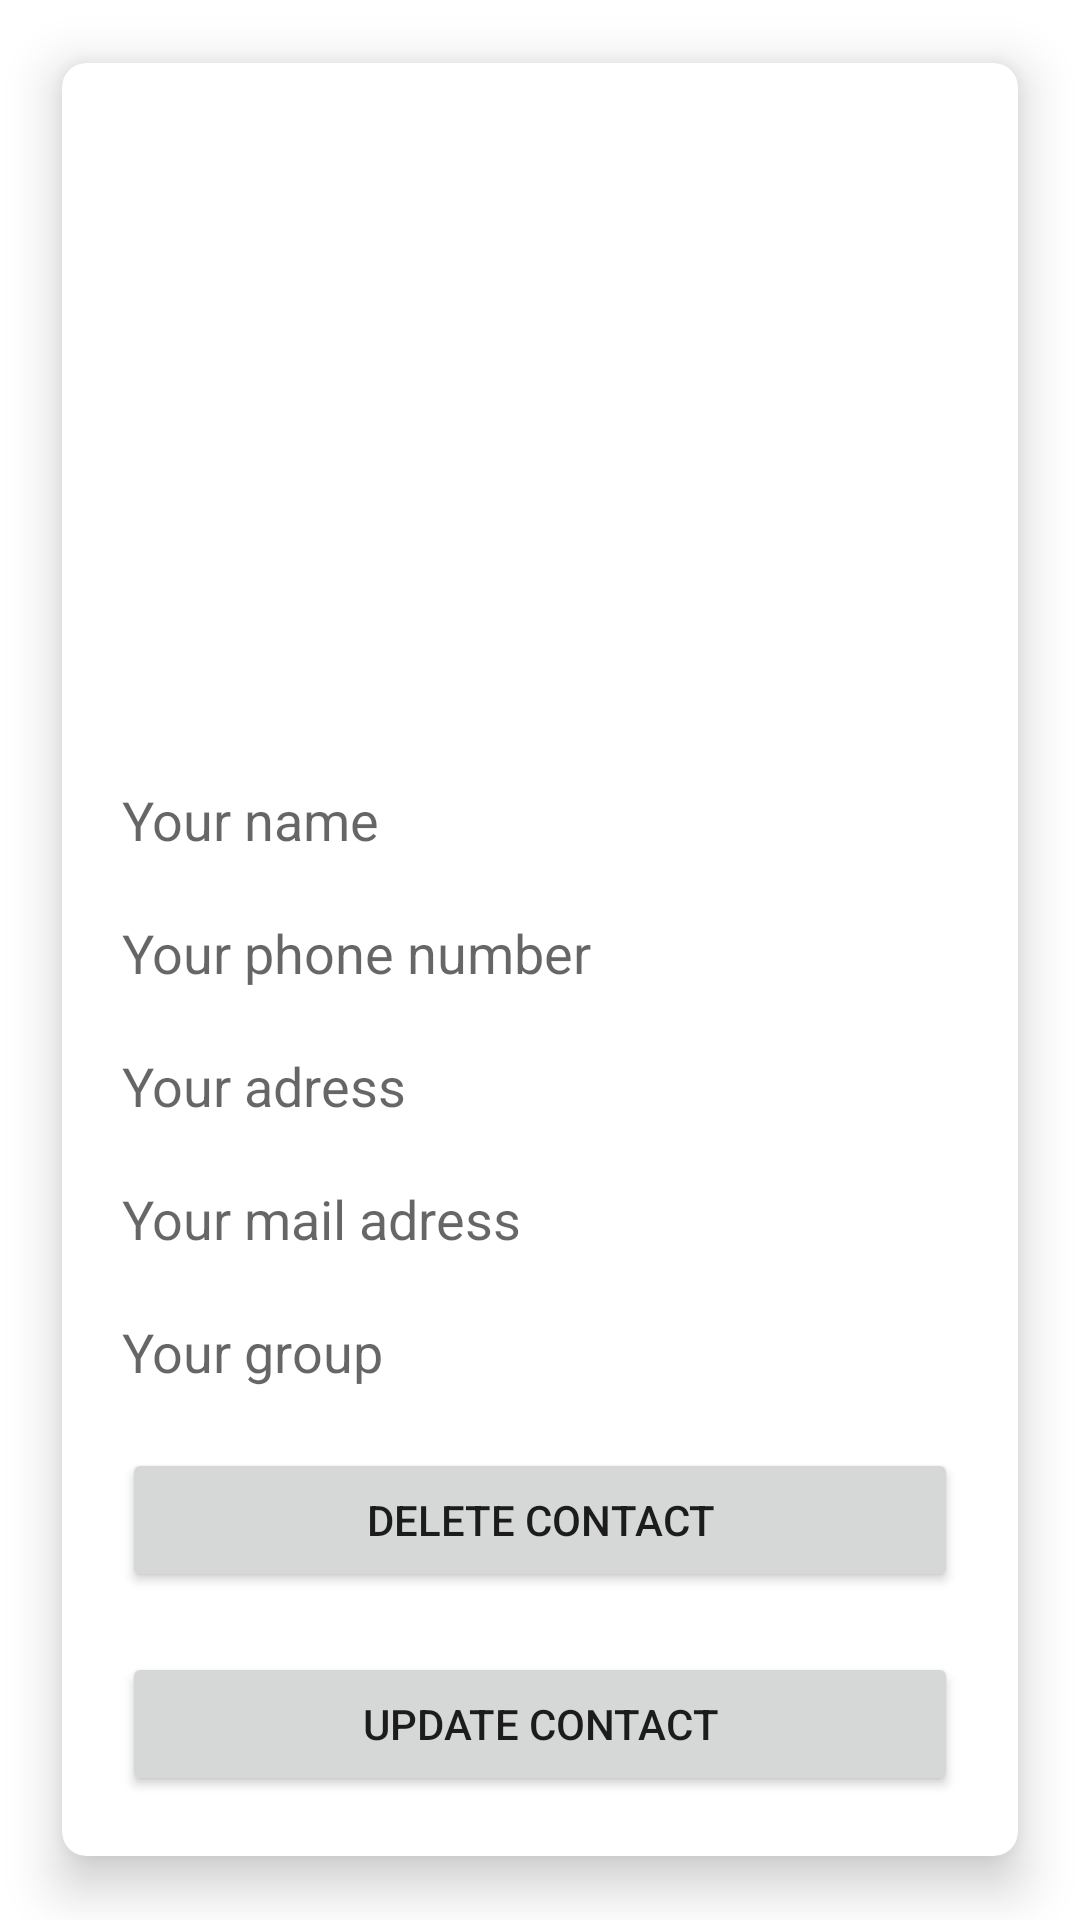

Write the Android layout XML for this screen, with the resource values it uses.
<!-- AndroidManifest.xml: application theme Theme.ContactManager -->
<!-- res/layout/fragment_detail.xml -->
<?xml version="1.0" encoding="utf-8"?>
<ScrollView
    xmlns:android="http://schemas.android.com/apk/res/android"
    xmlns:app="http://schemas.android.com/apk/res-auto"
    xmlns:tools="http://schemas.android.com/tools"
    android:layout_width="match_parent"
    android:layout_height="match_parent">

    <androidx.cardview.widget.CardView
        android:layout_width="match_parent"
        android:layout_height="match_parent"
        android:layout_margin="8dp"
        app:cardCornerRadius="8dp"
        app:cardElevation="10dp"
        android:layout_gravity="center"
        app:cardUseCompatPadding="true">

    <LinearLayout
        android:layout_width="match_parent"
        android:layout_height="match_parent"
        android:padding="10dp"
        android:orientation="vertical">

        <ImageView
            android:id="@+id/contact_img"
            android:layout_width="200dp"
            android:layout_height="200dp"
            android:scaleType="centerCrop"
            android:layout_gravity="center"
            android:layout_margin="10dp"
            tools:srcCompat="@tools:sample/avatars[1]" />

        <androidx.appcompat.widget.AppCompatEditText
            android:id="@+id/contact_name_surname"
            style="@style/DetailEditTextStyle"
            android:hint="@string/your_name_hint"
            android:inputType="text"
            />

        <androidx.appcompat.widget.AppCompatEditText
            android:id="@+id/contact_phone"
            style="@style/DetailEditTextStyle"
            android:inputType="phone"
            android:hint="@string/your_phone_number_hint"
            />

        <androidx.appcompat.widget.AppCompatEditText
            android:id="@+id/contact_address"
            style="@style/DetailEditTextStyle"
            android:inputType="text"
            android:hint="@string/your_adress_hint"
            />
        <androidx.appcompat.widget.AppCompatEditText
            android:id="@+id/contact_mail"
            style="@style/DetailEditTextStyle"
            android:inputType="textEmailAddress"
            android:hint="@string/your_mail_adress_hint"
            />
        <androidx.appcompat.widget.AppCompatEditText
            android:id="@+id/contact_group"
            style="@style/DetailEditTextStyle"
            android:inputType="text"
            android:hint="@string/your_group_hint"
            />
        <androidx.appcompat.widget.AppCompatSpinner
            android:id="@+id/contact_group_spinner"
            android:layout_height="wrap_content"
            android:layout_width="match_parent"
            android:visibility="gone"
            android:layout_margin="10dp"
            tools:text="Group spinner"
            />
        <Button
            android:id="@+id/btn_delete"
            android:text="@string/delete_contact"
            android:layout_margin="10dp"
            android:layout_width="match_parent"
            android:layout_height="wrap_content"/>
        <Button
            android:id="@+id/btn_update"
            android:text="@string/update_contact"
            android:layout_margin="10dp"
            android:layout_width="match_parent"
            android:layout_height="wrap_content"/>
        <Button
            android:id="@+id/btn_save"
            android:text="@string/save_changes_detail"
            android:layout_margin="10dp"
            android:visibility="gone"
            android:layout_width="match_parent"
            android:layout_height="wrap_content"/>

    </LinearLayout>

    <ProgressBar
        android:id="@+id/progress_bar"
        android:layout_width="50dp"
        android:layout_height="50dp"
        android:layout_gravity="center"
        android:indeterminate="true"
        android:visibility="gone"
        />
    </androidx.cardview.widget.CardView>
</ScrollView>
<!-- resources referenced by this layout -->
<resources>
  <string name="delete_contact">Delete Contact</string>
  <string name="save_changes_detail">Save Changes</string>
  <string name="update_contact">Update Contact</string>
  <string name="your_adress_hint">Your adress</string>
  <string name="your_group_hint">Your group</string>
  <string name="your_mail_adress_hint">Your mail adress</string>
  <string name="your_name_hint">Your name</string>
  <string name="your_phone_number_hint">Your phone number</string>
  <style name="DetailEditTextStyle">
          <item name="android:layout_width">match_parent</item>
          <item name="android:layout_height">wrap_content</item>
          <item name="android:textColor">@color/black</item>
          <item name="android:enabled">false</item>
          <item name="android:layout_margin">10dp</item>
          <item name="android:background">@android:color/transparent</item>
      </style>
  <style name="Theme.ContactManager" parent="Theme.MaterialComponents.DayNight.DarkActionBar">
          
          <item name="colorPrimary">@color/purple_500</item>
          <item name="colorPrimaryVariant">@color/purple_700</item>
          <item name="colorOnPrimary">@color/white</item>
          
          <item name="colorSecondary">@color/teal_200</item>
          <item name="colorSecondaryVariant">@color/teal_700</item>
          <item name="colorOnSecondary">@color/black</item>
          
          <item name="android:statusBarColor">?attr/colorPrimaryVariant</item>
          
      </style>
  <!-- not gathered from this repository: default colours our renderer supplied (Android Studio template values) -->
  <color name="purple_500">#FF6200EE</color>
  <color name="purple_700">#FF3700B3</color>
  <color name="teal_200">#FF03DAC5</color>
  <color name="teal_700">#FF018786</color>
  <color name="black">#FF000000</color>
  <color name="white">#FFFFFFFF</color>
</resources>
